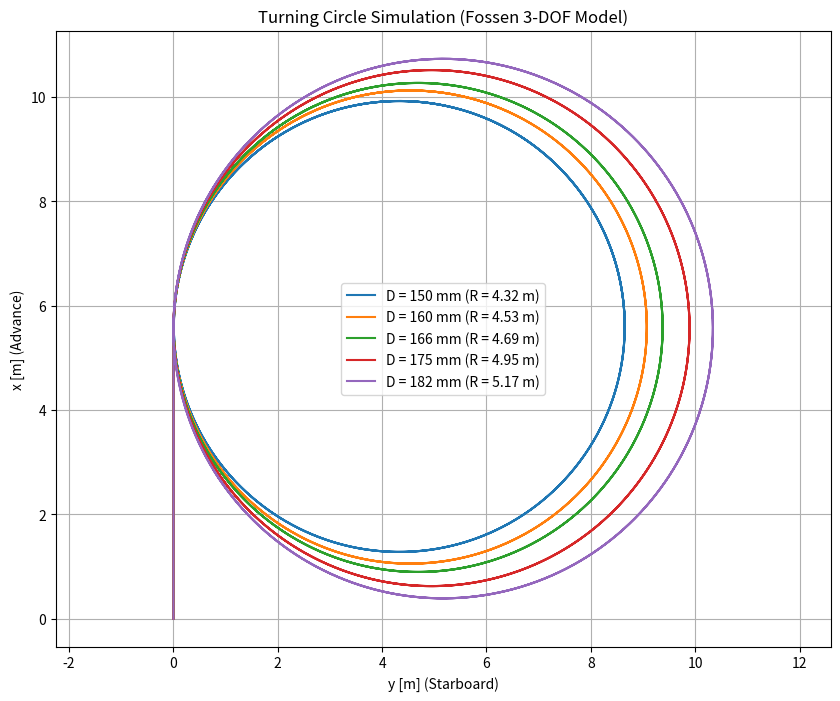
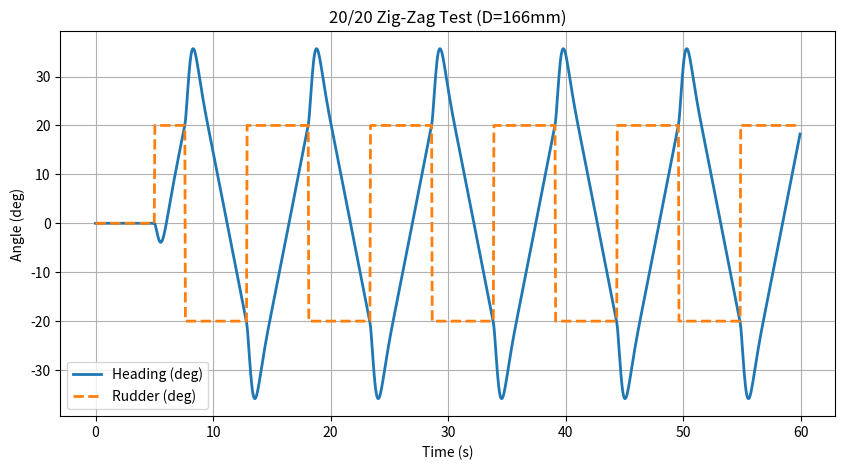
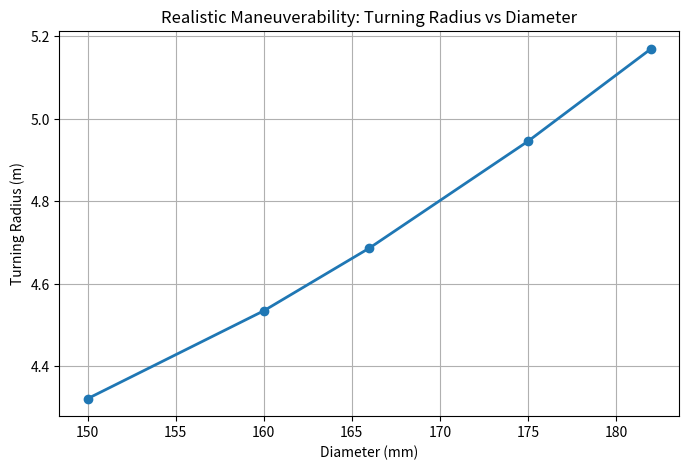

Here is the Python script that generated these plots, in order:
import os
import numpy as np
import matplotlib.pyplot as plt

class AUVSimulator:
    """
    Research-grade 3-DOF Maneuvering Simulator based on Fossen's equations.
    Models added mass and cross-flow drag via strip theory along the hull profile.
    """
    def __init__(self, D=0.166, L_nose=0.12, L_mid=0.3008, L_tail=0.1272, rho=1000.0):
        # Geometry
        self.D = D
        self.R = D / 2.0
        self.L_nose = L_nose
        self.L_mid = L_mid
        self.L_tail = L_tail
        self.L_total = L_nose + L_mid + L_tail
        self.rho = rho
        
        # Actuator parameters
        self.A_rudder = 0.005  # m^2, movable rudder area
        self.x_rudder = -self.L_total / 2.0 + 0.05 # location of rudder from CG
        self.CL_alpha = 3.0 # Lift curve slope
        
        # Discretize hull for integration (strip theory)
        self.dx = 0.005
        self.x_stations = np.arange(-self.L_total/2, self.L_total/2, self.dx)
        self.r_stations = np.array([self.radius_at_x(x) for x in self.x_stations])
        
        # Calculate mass and inertia based on exact varying profile
        self.volume = np.sum(np.pi * self.r_stations**2 * self.dx)
        self.m = self.rho * self.volume
        self.I_z = np.sum(self.rho * np.pi * self.r_stations**2 * self.x_stations**2 * self.dx)
        self.x_G = 0.0 
        
        self.prop_thrust = 0.0
        self.compute_derivatives()
        
    def radius_at_x(self, x):
        """ Get the radius of the AUV at a given axial coordinate """
        xt = x + self.L_total / 2.0
        if xt < self.L_tail:
            return self.R * (xt / self.L_tail)
        elif xt < self.L_tail + self.L_mid:
            return self.R
        else:
            xn = self.L_total - xt
            return self.R * np.sqrt(1 - (1 - xn/self.L_nose)**2) if xn < self.L_nose else self.R
            
    def compute_derivatives(self):
        # 1. Added Mass (Strip theory approx integrating along hull)
        self.X_udot = -0.1 * self.m
        self.Y_vdot = -self.rho * np.pi * np.sum(self.r_stations**2 * self.dx)
        self.N_rdot = -self.rho * np.pi * np.sum(self.x_stations**2 * self.r_stations**2 * self.dx)
        self.Y_rdot = -self.rho * np.pi * np.sum(self.x_stations * self.r_stations**2 * self.dx)
        self.N_vdot = self.Y_rdot
        
        # 2. Linear Damping (skin friction & lift)
        self.X_u = -0.5 * self.rho * (np.pi * self.R**2) * 0.1 
        
        # Linear sway and yaw damping (Munk moment lift approximations)
        self.Y_v = -0.5 * self.rho * self.L_total * self.D * 0.1
        self.Y_r =  0.5 * self.rho * self.L_total**2 * self.D * 0.02
        self.N_v =  0.5 * self.rho * self.L_total**2 * self.D * 0.02
        self.N_r = -0.5 * self.rho * self.L_total**3 * self.D * 0.05
        
        # 3. Fin/Rudder Lift (Linearized)
        self.Y_uv_fin = -0.5 * self.rho * self.A_rudder * self.CL_alpha
        self.Y_ur_fin = -0.5 * self.rho * self.A_rudder * self.CL_alpha * self.x_rudder
        self.N_uv_fin = self.Y_uv_fin * self.x_rudder
        self.N_ur_fin = self.Y_ur_fin * self.x_rudder
        
        self.Y_v += self.Y_uv_fin 
        self.Y_r += self.Y_ur_fin
        self.N_v += self.N_uv_fin
        self.N_r += self.N_ur_fin
        
        self.Y_delta = 0.5 * self.rho * self.A_rudder * self.CL_alpha
        self.N_delta = self.Y_delta * self.x_rudder
        
        # Quadratic cross-flow drag coefficient (cylinder)
        self.C_dc = 1.1

    def solve_accelerations(self, u, v, r, delta):
        """ Solves M*v_dot + C*v + D*v = tau for accelerations """
        # Munk moments / Coriolis (Added mass terms)
        C_A_Y = -self.X_udot * u
        C_A_N = (self.X_udot - self.Y_vdot) * u * v
        
        # Quadratic Cross-Flow Drag Integration along hull
        # F_drag = -0.5 * rho * C_d * Area * V_local^2
        U_local = v + self.x_stations * r
        dY_q = -0.5 * self.rho * self.C_dc * (2 * self.r_stations) * np.abs(U_local) * U_local * self.dx
        Y_q = np.sum(dY_q)
        N_q = np.sum(self.x_stations * dY_q)
        X_q = -0.5 * self.rho * (np.pi * self.R**2) * 0.15 * u * abs(u) 
        
        # Linear Damping + Fins
        X_l = self.X_u * u
        Y_l = self.Y_v * u * v + self.Y_r * u * r
        N_l = self.N_v * u * v + self.N_r * u * r
        
        # Rudder Force
        Y_d = self.Y_delta * (u**2) * delta
        N_d = self.N_delta * (u**2) * delta
        
        # Thrust to maintain constant u=1.0 m/s initially
        if self.prop_thrust == 0.0:
            self.prop_thrust = -(self.X_u * 1.0 + -0.5 * self.rho * (np.pi * self.R**2) * 0.15 * 1.0 * abs(1.0))
            
        X_force = X_l + X_q + self.prop_thrust
        Y_force = Y_l + Y_q + Y_d + C_A_Y * r - self.m * u * r
        N_force = N_l + N_q + N_d + C_A_N
        
        # M Matrix components
        M11 = self.m - self.X_udot
        M22 = self.m - self.Y_vdot
        M23 = self.m * self.x_G - self.Y_rdot
        M32 = self.m * self.x_G - self.N_vdot
        M33 = self.I_z - self.N_rdot
        
        # Solve for accelerations
        u_dot = X_force / M11
        det = M22 * M33 - M23 * M32
        v_dot = (M33 * Y_force - M23 * N_force) / det
        r_dot = (-M32 * Y_force + M22 * N_force) / det
        
        return u_dot, v_dot, r_dot


# ============================================================
# RK4 Integrator for robustness with discontinuous inputs
# ============================================================
def rk4_step(auv, state, delta, dt):
    def get_derivs(st):
        u, v, r, x, y, psi = st
        u_dot, v_dot, r_dot = auv.solve_accelerations(u, v, r, delta)
        x_dot = u * np.cos(psi) - v * np.sin(psi)
        y_dot = u * np.sin(psi) + v * np.cos(psi)
        psi_dot = r
        return np.array([u_dot, v_dot, r_dot, x_dot, y_dot, psi_dot])
        
    k1 = get_derivs(state)
    k2 = get_derivs(state + 0.5 * dt * k1)
    k3 = get_derivs(state + 0.5 * dt * k2)
    k4 = get_derivs(state + dt * k3)
    
    return state + (dt / 6.0) * (k1 + 2*k2 + 2*k3 + k4)


# ============================================================
# Maneuvering Tests
# ============================================================
def run_turning_circle(auv, t_end=100.0, dt=0.05):
    t_vals = np.arange(0, t_end, dt)
    state = np.array([1.0, 0.0, 0.0, 0.0, 0.0, 0.0]) # [u, v, r, x, y, psi]
    
    history = [state]
    for t in t_vals[:-1]:
        delta = 0.0 if t < 5.0 else np.radians(20.0)
        state = rk4_step(auv, state, delta, dt)
        history.append(state)
        
    return t_vals, np.array(history)

def run_zigzag(auv, deg=20.0, t_end=100.0, dt=0.05):
    t_vals = np.arange(0, t_end, dt)
    state = np.array([1.0, 0.0, 0.0, 0.0, 0.0, 0.0])
    
    delta_cmd = deg
    target_psi = deg
    
    history = [state]
    delta_history = [0.0]
    
    for t in t_vals[:-1]:
        psi = np.degrees(state[5])
        
        if t < 5.0:
            delta = 0.0
        else:
            # Switch logic
            if delta_cmd > 0 and psi >= target_psi:
                delta_cmd = -deg
                target_psi = -deg
            elif delta_cmd < 0 and psi <= target_psi:
                delta_cmd = deg
                target_psi = deg
            delta = np.radians(delta_cmd)
            
        state = rk4_step(auv, state, delta, dt)
        history.append(state)
        delta_history.append(delta)
        
    return t_vals, np.array(history), np.array(delta_history)

# ============================================================
# Main Execution
# ============================================================
if __name__ == "__main__":
    output_folder = "plots"
    os.makedirs(output_folder, exist_ok=True)
    
    diameters = [0.150, 0.160, 0.166, 0.175, 0.182]
    turning_radii = []
    
    plt.figure(figsize=(10, 8))
    
    for D in diameters:
        auv = AUVSimulator(D=D)
        t, hist = run_turning_circle(auv)
        
        x_traj = hist[:, 3]
        y_traj = hist[:, 4]
        
        # Calculate steady metrics
        u_steady = hist[-1, 0]
        v_steady = hist[-1, 1]
        r_steady = hist[-1, 2]
        V_steady = np.sqrt(u_steady**2 + v_steady**2)
        R = V_steady / abs(r_steady) if r_steady != 0 else float('inf')
        turning_radii.append(R)
        
        plt.plot(y_traj, x_traj, label=f"D = {D*1000:.0f} mm (R = {R:.2f} m)")
        
    plt.xlabel("y [m] (Starboard)")
    plt.ylabel("x [m] (Advance)")
    plt.title("Turning Circle Simulation (Fossen 3-DOF Model)")
    plt.legend()
    plt.grid(True)
    plt.axis("equal")
    plt.savefig(os.path.join(output_folder, "turning_circles_fossen.png"), dpi=300, bbox_inches="tight")
    
    # Zig-zag test for the baseline diameter (0.166)
    auv_base = AUVSimulator(D=0.166)
    t_zz, hist_zz, delta_zz = run_zigzag(auv_base, deg=20.0, t_end=60.0)
    
    plt.figure(figsize=(10, 5))
    plt.plot(t_zz, np.degrees(hist_zz[:, 5]), label='Heading (deg)', linewidth=2)
    plt.plot(t_zz, np.degrees(delta_zz), '--', label='Rudder (deg)', linewidth=2)
    plt.xlabel("Time (s)")
    plt.ylabel("Angle (deg)")
    plt.title("20/20 Zig-Zag Test (D=166mm)")
    plt.grid(True)
    plt.legend()
    plt.savefig(os.path.join(output_folder, "zigzag_20_20.png"), dpi=300, bbox_inches="tight")
    
    # Sensitivity Analysis Plot
    turning_radii = np.array(turning_radii)
    diameters_np = np.array(diameters)
    sensitivity = np.gradient(turning_radii, diameters_np)
    
    plt.figure(figsize=(8, 5))
    plt.plot(diameters_np*1000, turning_radii, marker='o', linewidth=2)
    plt.xlabel("Diameter (mm)")
    plt.ylabel("Turning Radius (m)")
    plt.title("Realistic Maneuverability: Turning Radius vs Diameter")
    plt.grid(True)
    plt.savefig(os.path.join(output_folder, "turning_radius_vs_diameter_fossen.png"), dpi=300, bbox_inches="tight")

    print("\n============================================================")
    print("Fossen 3-DOF Simulator: Turning Circle & Sensitivity Analysis")
    print("============================================================")
    print(f"{'Diameter (mm)':<15} | {'Turning Radius (m)':<20} | {'Sensitivity (dR/dD)':<20}")
    print("-" * 60)
    for d, r, s in zip(diameters, turning_radii, sensitivity):
        print(f"{d*1000:<15.0f} | {r:<20.2f} | {s:<20.2f}")
    print("============================================================")
